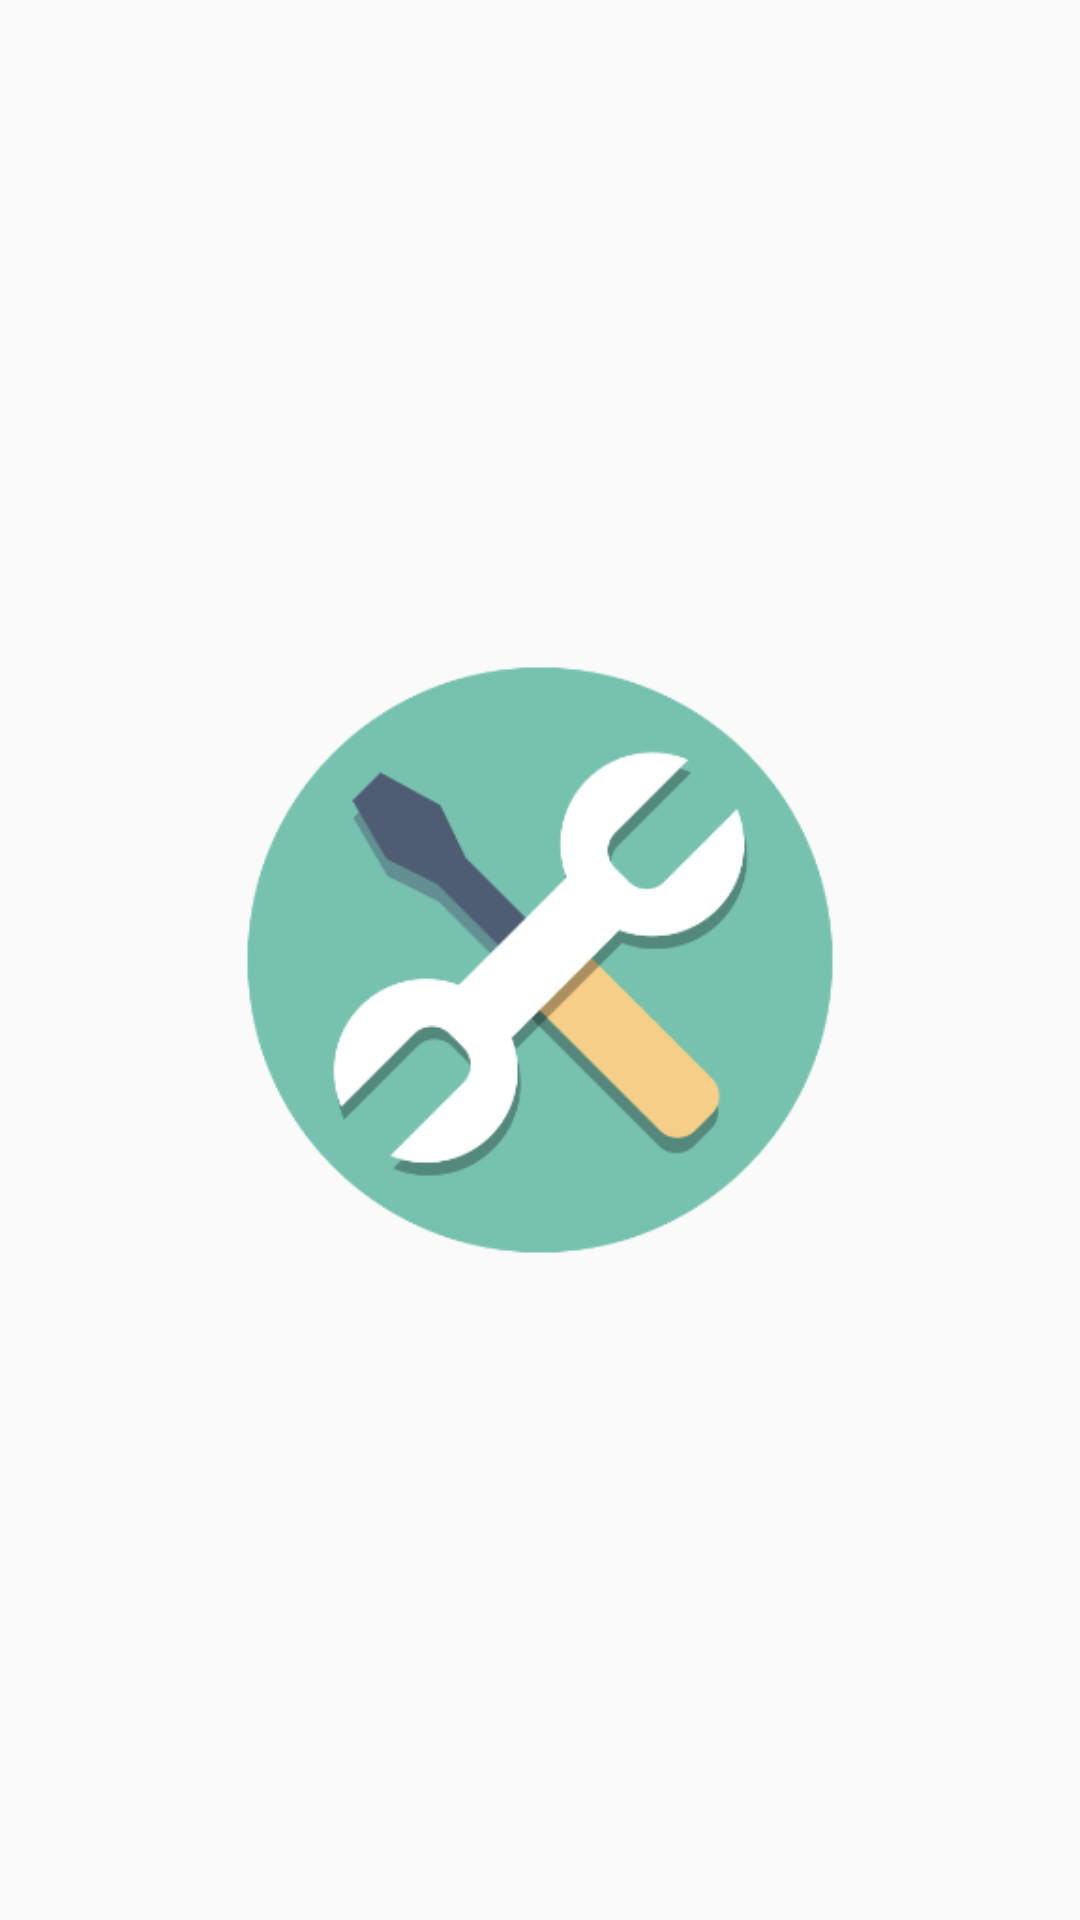

Reconstruct the res/layout file that produces this screen, plus the resources it refers to.
<!-- AndroidManifest.xml: application theme AppTheme -->
<!-- res/layout/intro_screen_4.xml -->
<?xml version="1.0" encoding="utf-8"?>
<RelativeLayout
    xmlns:android="http://schemas.android.com/apk/res/android"
    android:layout_width="match_parent"
    android:layout_height="match_parent"
    android:clipChildren="false">
    <ImageView
        android:id="@+id/imageView2"
        android:layout_width="200dp"
        android:layout_height="200dp"
        android:layout_centerInParent="true"
        android:src="@drawable/ic_intro_service"/>
    <ImageView
        android:id="@+id/imageView"
        android:layout_width="0dp"
        android:layout_height="0dp"
        android:layout_centerInParent="true"
    />

    
</RelativeLayout>
<!-- resources referenced by this layout -->
<resources>
  <!-- drawable ic_intro_service: png bitmap (drawable, 13345 bytes) -->
  <style name="AppTheme" parent="Theme.AppCompat.Light.NoActionBar">
          
          <item name="android:actionMenuTextColor">@color/secondary_text2</item>
          <item name="colorPrimary">@color/text_color_white</item>
          <item name="colorPrimaryDark">@color/text_color_white</item>
          <item name="colorAccent">@color/accent2</item>
      </style>
  <color name="secondary_text2">#8a8c96</color>
  <color name="text_color_white">#ffffff</color>
  <color name="accent2">#009688</color>
</resources>
